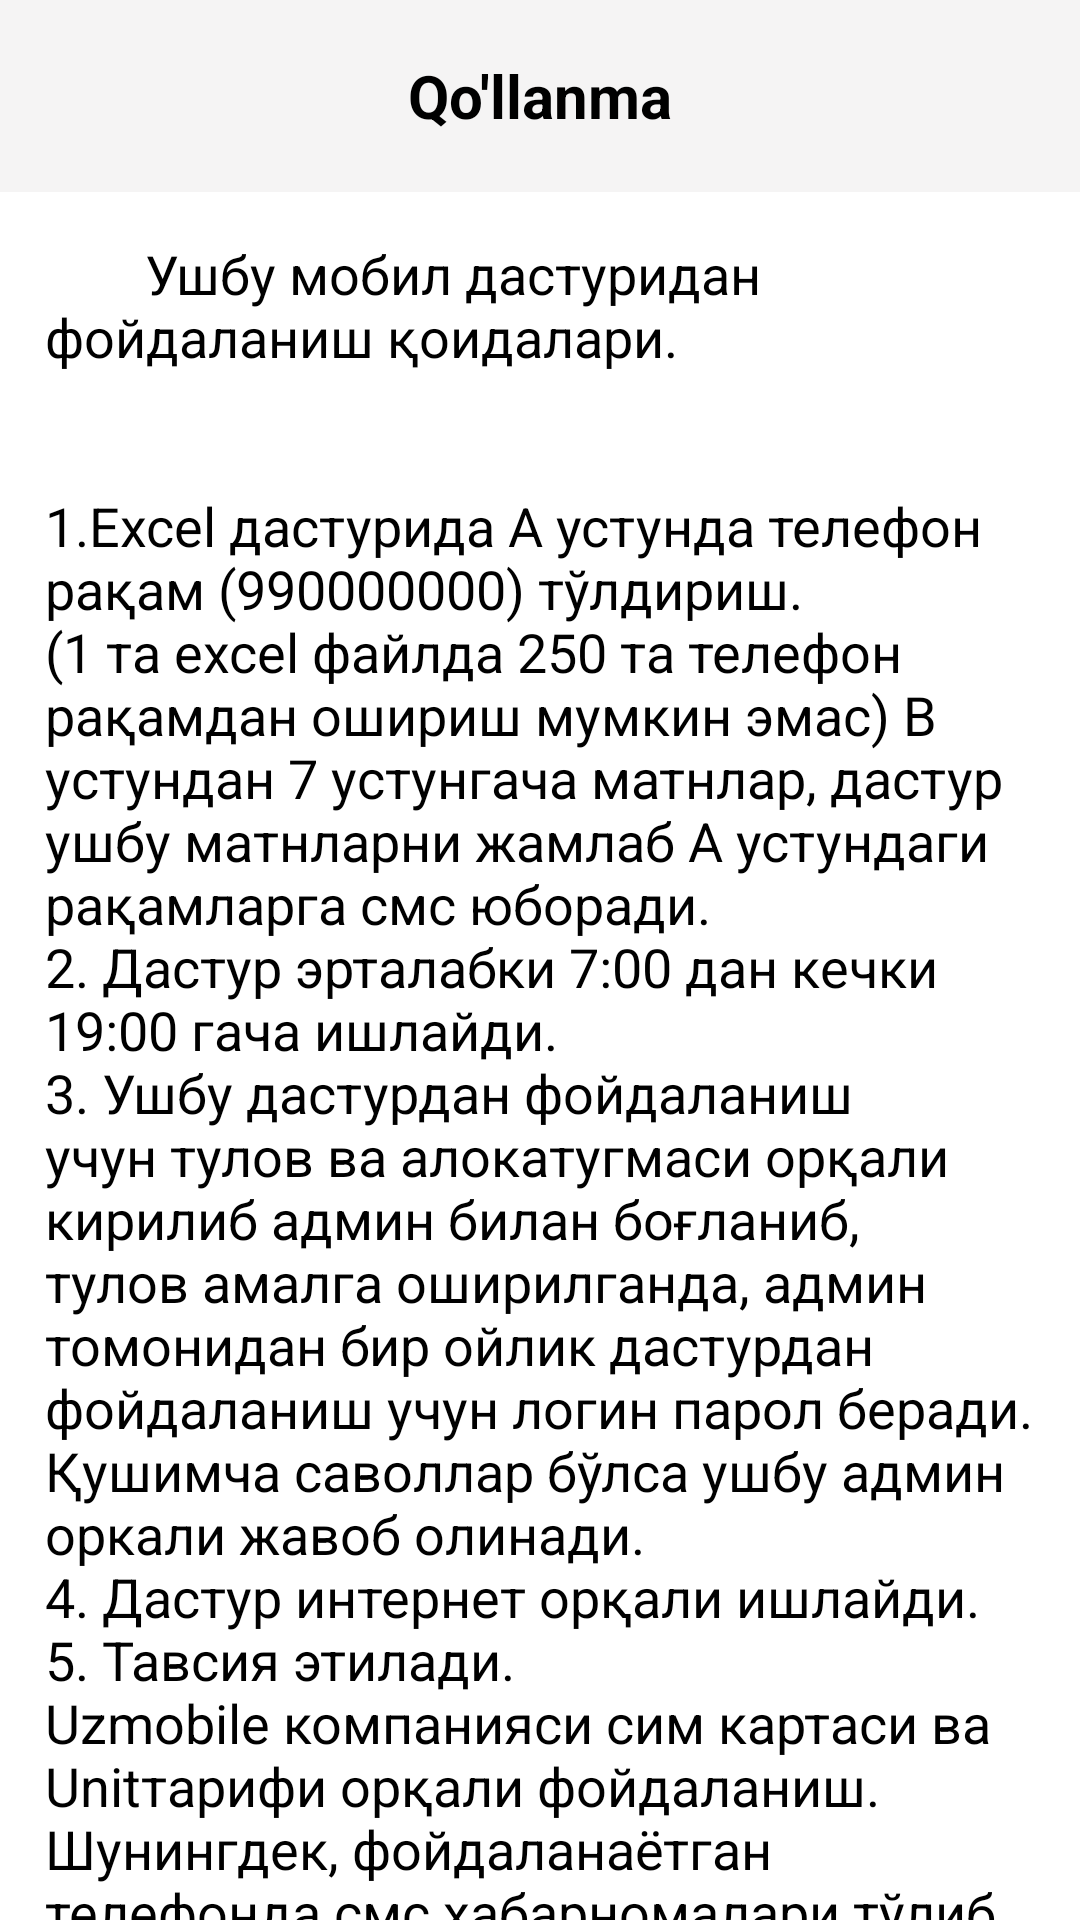

Write the Android layout XML for this screen, with the resource values it uses.
<!-- AndroidManifest.xml: application theme Theme.SMSboomber -->
<!-- res/layout/activity_main2.xml -->
<?xml version="1.0" encoding="utf-8"?>
<RelativeLayout xmlns:android="http://schemas.android.com/apk/res/android"
    xmlns:app="http://schemas.android.com/apk/res-auto"
    xmlns:tools="http://schemas.android.com/tools"
    android:layout_width="match_parent"
    android:layout_height="match_parent"
    android:background="@color/white"
    tools:context=".ui.MainActivity2">

    <LinearLayout
        android:id="@+id/ll_tb"
        android:layout_width="match_parent"
        android:layout_height="?attr/actionBarSize"
        android:layout_alignParentStart="true"
        android:background="#97EFEDED"
        android:gravity="center"
        android:orientation="vertical">

        <TextView
            android:layout_width="wrap_content"
            android:layout_height="wrap_content"
            android:text="Qo'llanma"
            android:textColor="@color/black"
            android:textSize="20sp"
            android:textStyle="bold" />

    </LinearLayout>

    <ScrollView
        android:layout_width="match_parent"
        android:layout_height="match_parent"
        android:layout_below="@+id/ll_tb"
        android:scrollbars="none">

        <RelativeLayout
            android:layout_width="match_parent"
            android:layout_height="match_parent"
            android:background="@color/white">


            <TextView
                android:layout_width="match_parent"
                android:layout_height="match_parent"
                android:layout_marginStart="10dp"
                android:layout_marginTop="10dp"
                android:layout_marginEnd="10dp"
                android:layout_marginBottom="10dp"
                android:padding="5dp"
                android:text="@string/handbook"
                android:textColor="@color/black"
                android:textSize="18sp" />
        </RelativeLayout>

    </ScrollView>

</RelativeLayout>
<!-- resources referenced by this layout -->
<resources>
  <color name="black">#FF000000</color>
  <color name="white">#FFFFFFFF</color>
  <string name="handbook">\t\t\t\t\tУшбу мобил дастуридан фойдаланиш қоидалари.\n
  \n
  \n1.Еxcel дастурида А устунда телефон рақам (990000000) тўлдириш.(1 та excel файлда 250 та телефон рақамдан ошириш мумкин эмас) B устундан 7 устунгача матнлар,  дастур ушбу матнларни жамлаб А устундаги рақамларга смс  юборади.
  \n2. Дастур эрталабки 7:00 дан кечки 19:00 гача ишлайди.
  \n3. Ушбу дастурдан фойдаланиш учун "тулов ва алока" тугмаси орқали кирилиб админ билан боғланиб, тулов амалга оширилганда, админ томонидан бир ойлик дастурдан фойдаланиш учун логин парол беради. Қушимча саволлар бўлса ушбу админ оркали жавоб олинади.
  \n4. Дастур интернет орқали ишлайди.
  \n5. Тавсия этилади.
       \nUzmobile компанияси сим картаси ва "Unit" тарифи орқали фойдаланиш.
        \nШунингдек, фойдаланаётган телефонда смс хабарномалари тўлиб қолишини олдини олиш учун смс хабарномаларини учириб тозалаб туриш.
         \nБир кунда энг кўпи билан 500 та телефон рақамга смс хабар юбориш мумкин.</string>
  <style name="Theme.SMSboomber" parent="Base.Theme.SMSboomber" />
  <style name="Base.Theme.SMSboomber" parent="Theme.Material3.DayNight.NoActionBar">
          
          
      </style>
</resources>
